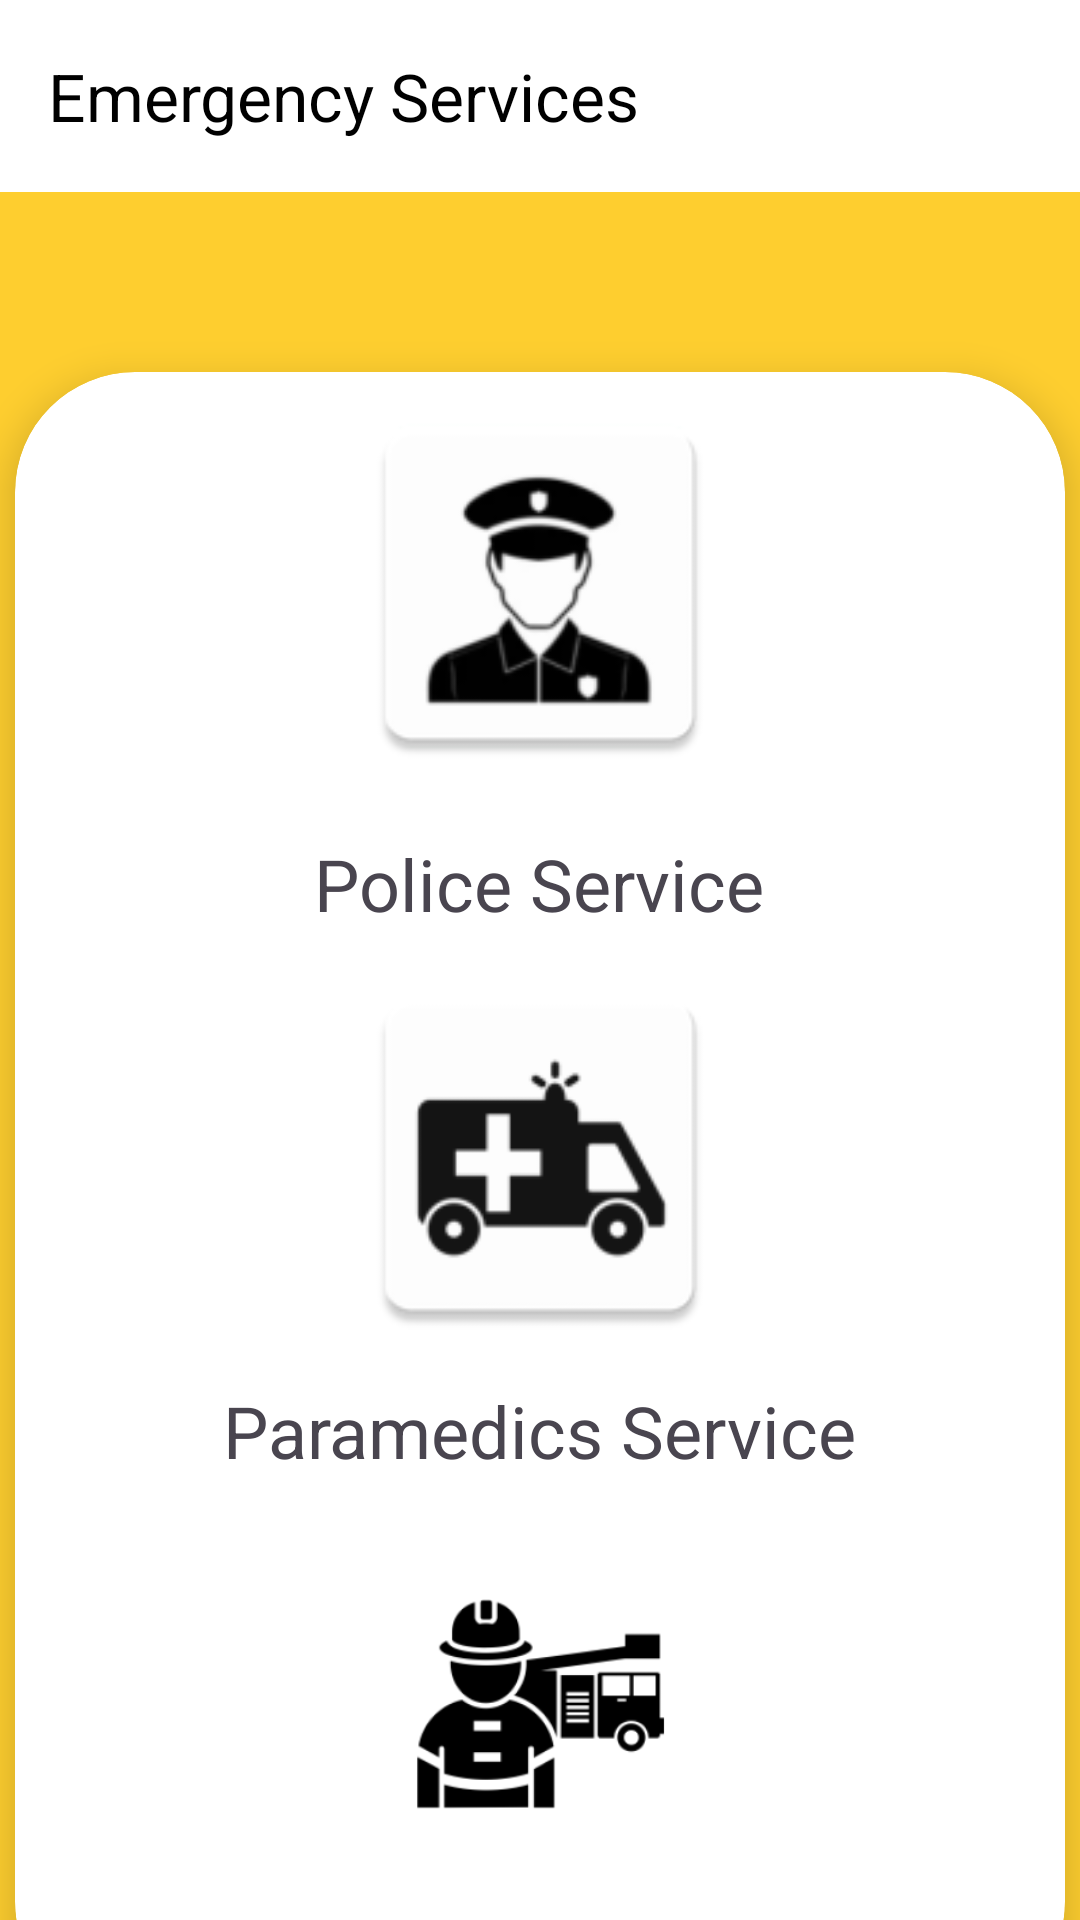

Here is an Android app screen rendered from its layout file. Give the layout XML and the strings, colors and styles it references.
<!-- AndroidManifest.xml: application theme Theme.DriveCare -->
<!-- res/layout/activity_emergency.xml -->
<androidx.constraintlayout.widget.ConstraintLayout
    xmlns:android="http://schemas.android.com/apk/res/android"
    xmlns:app="http://schemas.android.com/apk/res-auto"
    xmlns:tools="http://schemas.android.com/tools"
    android:layout_width="match_parent"
    android:layout_height="match_parent"
    android:background="#fece2f">
    <androidx.appcompat.widget.Toolbar
        android:id="@+id/toolbar"
        android:layout_width="match_parent"
        android:layout_height="?attr/actionBarSize"
        android:background="#fff"
        app:title="Emergency Services"
        app:titleTextColor="#000"
        app:theme="?attr/actionBarTheme"
        app:layout_constraintTop_toTopOf="parent"  />
    <androidx.cardview.widget.CardView
        android:layout_width="350dp"
        android:layout_height="550dp"
        android:layout_marginTop="60dp"
        android:layout_marginBottom="16dp"
        app:cardCornerRadius="40dp"
        app:cardElevation="8dp"
        app:layout_constraintTop_toBottomOf="@id/toolbar"

        app:layout_constraintStart_toStartOf="parent"
        app:layout_constraintEnd_toEndOf="parent"
        tools:ignore="NotSibling">
        <LinearLayout
            android:layout_width="match_parent"
            android:layout_height="match_parent"
            android:orientation="vertical"
            android:gravity="center">
            <ImageButton
                android:id="@+id/btnPolice"
                app:srcCompat="@mipmap/pol_icn"
                android:contentDescription="Police"
                android:onClick="onPoliceButtonClick"
                android:scaleType="fitCenter"
                android:background="?selectableItemBackgroundBorderless"
                android:layout_marginBottom="16dp"
                android:layout_width="130dp"
                android:layout_height="130dp"/>
            <TextView
                android:id="@+id/pol_txt"
                android:layout_width="wrap_content"
                android:layout_height="wrap_content"
                android:layout_below="@id/imageButton7"
                android:layout_centerHorizontal="true"
                android:layout_marginTop="2dp"
                android:text="Police Service"
                android:textSize="24sp"/>
            <ImageButton
                android:id="@+id/btnAmbulance"
                android:layout_width="130dp"
                android:layout_height="130dp"
                app:srcCompat="@mipmap/lance_ic"
                android:contentDescription="Ambulance"
                android:onClick="onAmbulanceButtonClick"
                android:scaleType="fitCenter"
                android:background="?selectableItemBackgroundBorderless"
                android:layout_marginTop="10dp"/>
            <TextView
                android:id="@+id/amb_txt"
                android:layout_width="wrap_content"
                android:layout_height="wrap_content"
                android:layout_below="@id/btnFireService"
                android:layout_centerHorizontal="true"
                android:background="?selectableItemBackgroundBorderless"
                android:layout_marginTop="10dp"
                android:text="Paramedics Service"
                android:textSize="24sp"
                tools:ignore="DuplicateIds" />
            <ImageButton
                android:id="@+id/btnFireService"
                android:layout_width="130dp"
                android:layout_height="130dp"
                android:layout_below="@id/btnAmbulance"
                android:layout_centerHorizontal="true"
                android:scaleType="fitCenter"
                android:background="?selectableItemBackgroundBorderless"
                android:layout_marginTop="10dp"
                android:text="Garage Location "
                android:textSize="24sp"
                tools:ignore="DuplicateIds"
                app:srcCompat="@mipmap/fire_icn_foreground"/>
            <TextView
                android:id="@+id/fire_txt"
                android:layout_width="wrap_content"
                android:layout_height="wrap_content"
                android:layout_below="@id/imageButton7"
                android:layout_centerHorizontal="true"
                android:layout_marginTop="2dp"
                android:text="Fire Service"
                android:textSize="24sp"/>

        </LinearLayout>

    </androidx.cardview.widget.CardView>

</androidx.constraintlayout.widget.ConstraintLayout>
<!-- resources referenced by this layout -->
<resources>
  <!-- mipmap fire_icn_foreground (drawable) -->
  <vector xmlns:android="http://schemas.android.com/apk/res/android"
      android:width="108dp"
      android:height="108dp"
      android:viewportWidth="24"
      android:viewportHeight="24"
      android:tint="#000000">
    <group android:scaleX="0.638928"
        android:scaleY="0.638928"
        android:translateX="4.332864"
        android:translateY="4.332864">
      <path
          android:fillColor="@android:color/white"
          android:pathData="M22.9,10.69l-1.44,-4.32C21.18,5.55 20.42,5 19.56,5H19V4c0,-0.55 -0.45,-1 -1,-1h-1c-0.55,0 -1,0.45 -1,1v1h-2c-1.1,0 -2,0.9 -2,2v4H1v5c0,1.1 0.9,2 2,2h1c0,1.66 1.34,3 3,3s3,-1.34 3,-3h4c0,1.66 1.34,3 3,3s3,-1.34 3,-3h3v-6.68C23,11.11 22.97,10.9 22.9,10.69zM7,19c-0.55,0 -1,-0.45 -1,-1s0.45,-1 1,-1s1,0.45 1,1S7.55,19 7,19zM17,19c-0.55,0 -1,-0.45 -1,-1s0.45,-1 1,-1s1,0.45 1,1S17.55,19 17,19zM14,11V7h5.56l1.33,4H14z"/>
      <path
          android:fillColor="@android:color/white"
          android:pathData="M11,8.5h-1v-2h1V5H1v1.5h1v2H1V10h10V8.5zM5.25,8.5H3.5v-2h1.75V8.5zM8.5,8.5H6.75v-2H8.5V8.5z"/>
    </group>
  </vector>
  <!-- mipmap lance_ic: png bitmap (mipmap-hdpi, 1975 bytes) -->
  <!-- mipmap pol_icn: png bitmap (mipmap-hdpi, 2718 bytes) -->
  <style name="Theme.DriveCare" parent="Base.Theme.DriveCare" />
  <style name="Base.Theme.DriveCare" parent="Theme.Material3.DayNight.NoActionBar">
          
          
      </style>
</resources>
